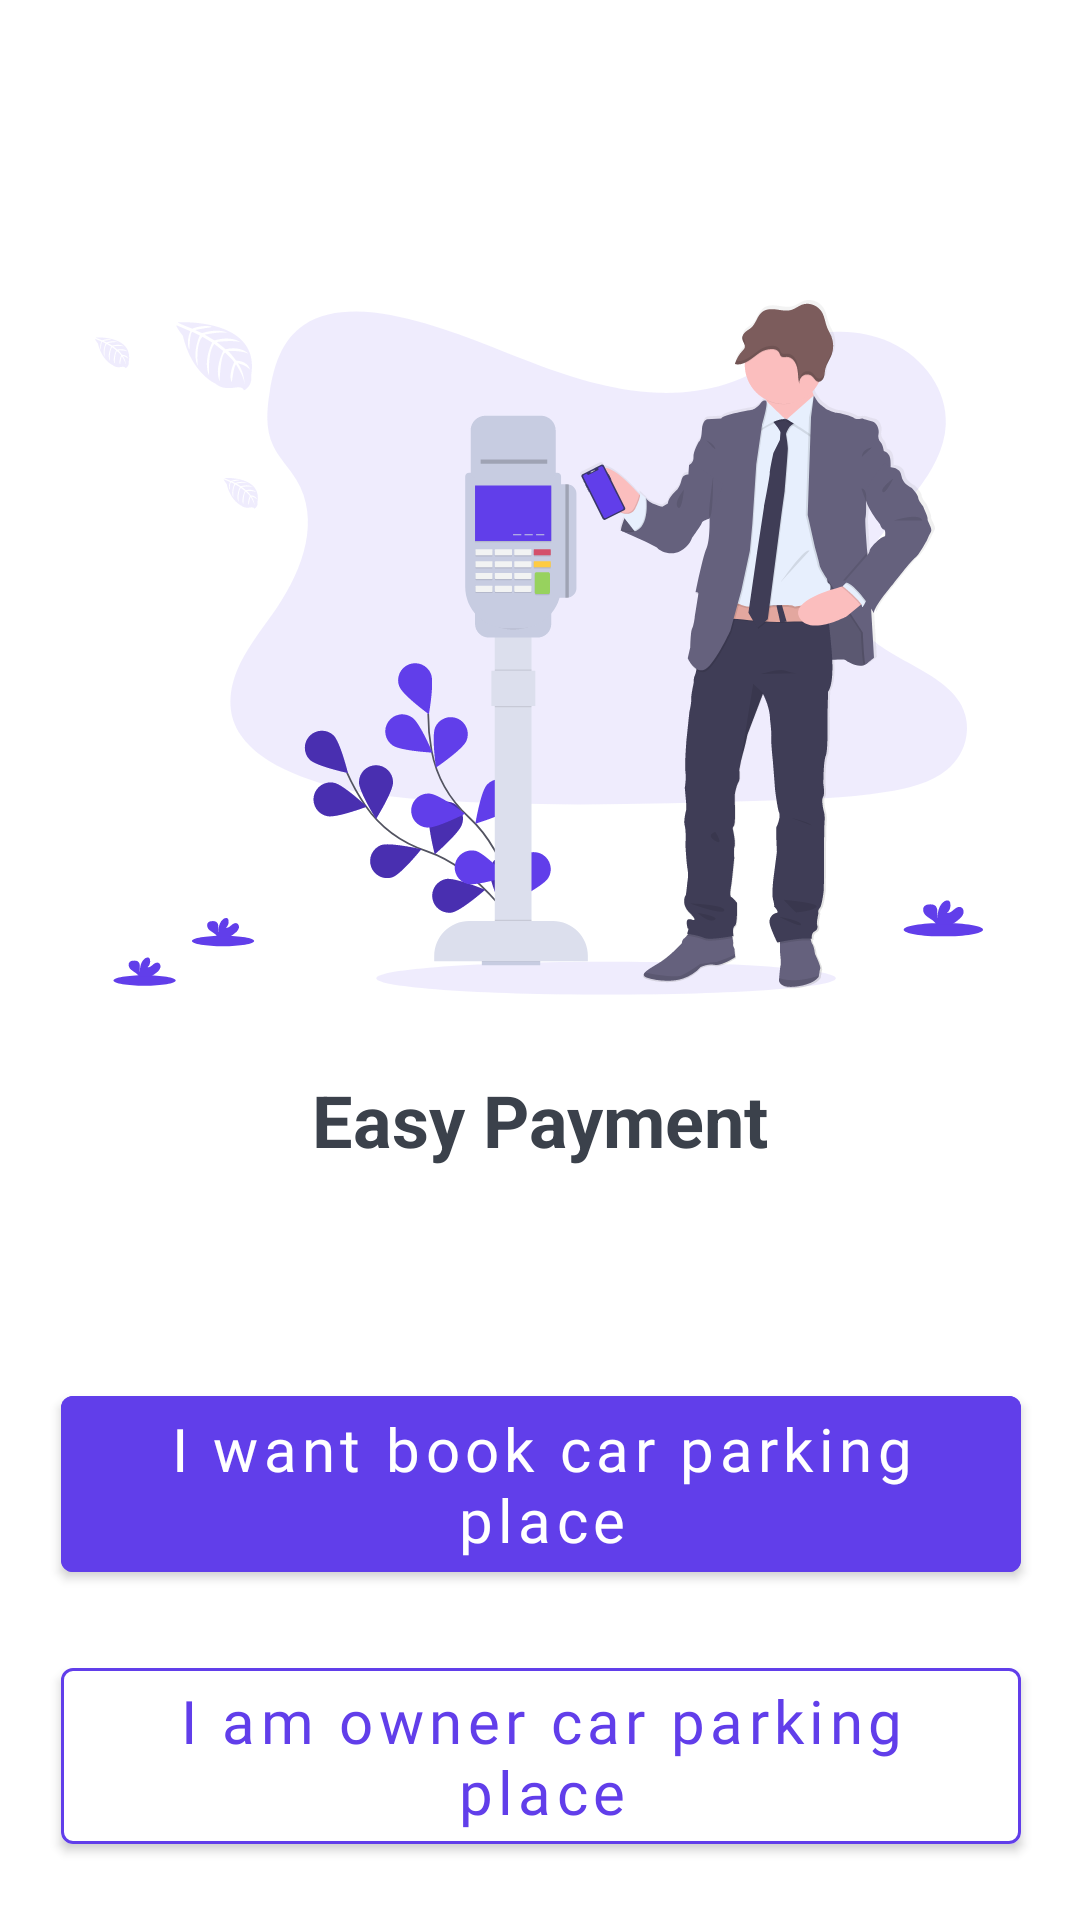

The Android layout XML behind this screen, and the referenced resources:
<!-- AndroidManifest.xml: application theme Theme.Car_park -->
<!-- res/layout/activity_easy_payment.xml -->
<?xml version="1.0" encoding="utf-8"?>
<androidx.constraintlayout.widget.ConstraintLayout xmlns:android="http://schemas.android.com/apk/res/android"
    xmlns:app="http://schemas.android.com/apk/res-auto"
    xmlns:tools="http://schemas.android.com/tools"
    android:layout_width="match_parent"
    android:layout_height="match_parent"
    tools:context=".EasyPayment">


    <ImageView
        android:id="@+id/imageView4"
        android:layout_width="wrap_content"
        android:layout_height="wrap_content"
        android:layout_marginTop="100dp"
        app:layout_constraintEnd_toEndOf="parent"
        app:layout_constraintHorizontal_bias="0.495"
        app:layout_constraintStart_toStartOf="parent"
        app:layout_constraintTop_toTopOf="parent"
        app:srcCompat="@drawable/bro" />

    <TextView
        android:id="@+id/textView"
        android:layout_width="wrap_content"
        android:layout_height="wrap_content"
        android:layout_marginTop="25dp"
        android:text="Easy Payment"
        android:textColor="#3B414B"
        android:textSize="24sp"
        android:textStyle="bold"
        app:layout_constraintEnd_toEndOf="parent"
        app:layout_constraintStart_toStartOf="parent"
        app:layout_constraintTop_toBottomOf="@+id/imageView4" />

    <com.google.android.material.button.MaterialButton
        android:id="@+id/user"
        android:layout_width="wrap_content"
        android:layout_height="wrap_content"
        android:layout_marginTop="70dp"
        android:backgroundTint="#613EEA"
        android:text="I want book car parking place"
        android:textAllCaps="false"
        android:tag="1"
        android:textSize="20dp"
        android:fontFamily="@font/open_sans"
        app:layout_constraintEnd_toEndOf="@+id/textView"
        app:layout_constraintStart_toStartOf="@+id/textView"
        app:layout_constraintTop_toBottomOf="@+id/textView" />

    <com.google.android.material.button.MaterialButton
        android:id="@+id/owner"
        android:layout_width="wrap_content"
        android:layout_height="wrap_content"
        android:layout_marginTop="20dp"
        android:tag="2"
        android:backgroundTint="@color/white"
        android:text="I am owner car parking place"
        android:textAllCaps="false"
        android:fontFamily="@font/actor"
        android:textColor="#613EEA"
        android:textSize="20dp"
        app:layout_constraintEnd_toEndOf="@+id/user"
        app:layout_constraintStart_toStartOf="@+id/user"
        app:layout_constraintTop_toBottomOf="@+id/user"
        app:strokeColor="#613EEA"
        app:strokeWidth="1dp" />
</androidx.constraintlayout.widget.ConstraintLayout>
<!-- resources referenced by this layout -->
<resources>
  <!-- drawable bro: vector/xml drawable (drawable, 75024 chars, omitted) -->
  <style name="Theme.Car_park" parent="Theme.MaterialComponents.DayNight.NoActionBar">
          
          <item name="colorPrimary">@color/purple_500</item>
          <item name="colorPrimaryVariant">@color/purple_700</item>
          <item name="colorOnPrimary">@color/white</item>
          
          <item name="colorSecondary">@color/teal_200</item>
          <item name="colorSecondaryVariant">@color/teal_700</item>
          <item name="colorOnSecondary">@color/black</item>
          
          <item name="android:statusBarColor">#656CEE</item>
          <item name="android:windowLightStatusBar">@color/white</item>
          
      </style>
  <!-- not gathered from this repository: default colours our renderer supplied (Android Studio template values) -->
  <color name="purple_500">#FF6200EE</color>
  <color name="purple_700">#FF3700B3</color>
  <color name="teal_200">#FF03DAC5</color>
  <color name="teal_700">#FF018786</color>
  <color name="black">#FF000000</color>
  <color name="white">#FFFFFFFF</color>
</resources>
